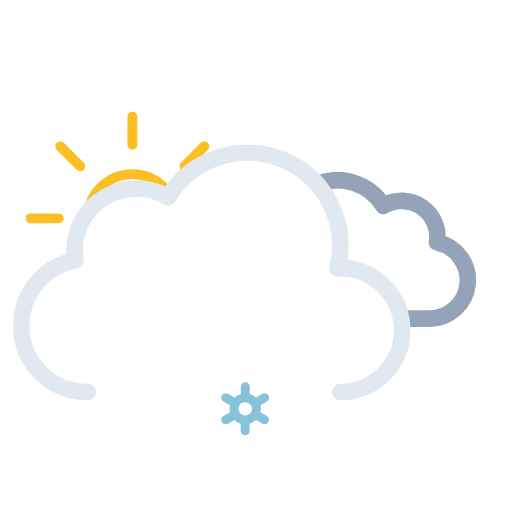
t = 0.00 s
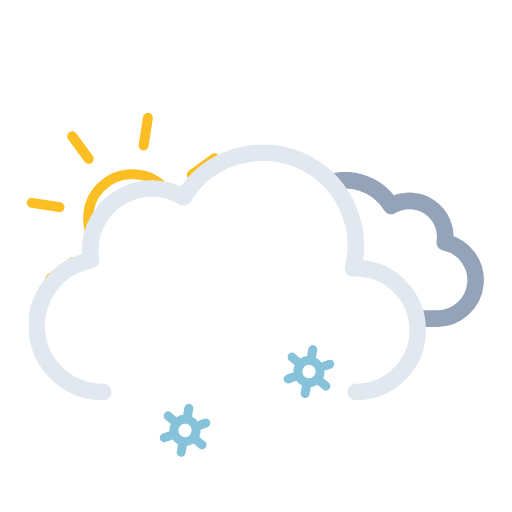
t = 1.17 s
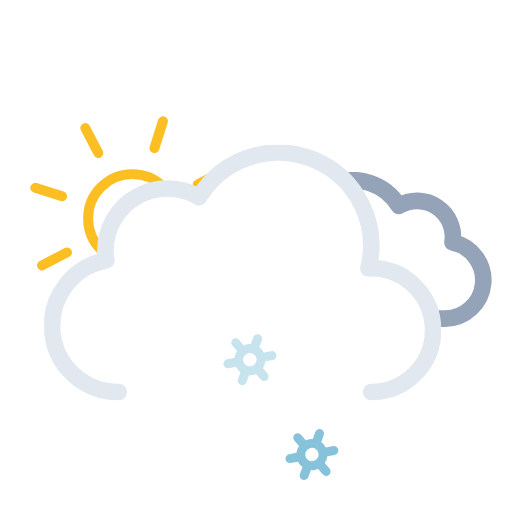
t = 2.33 s
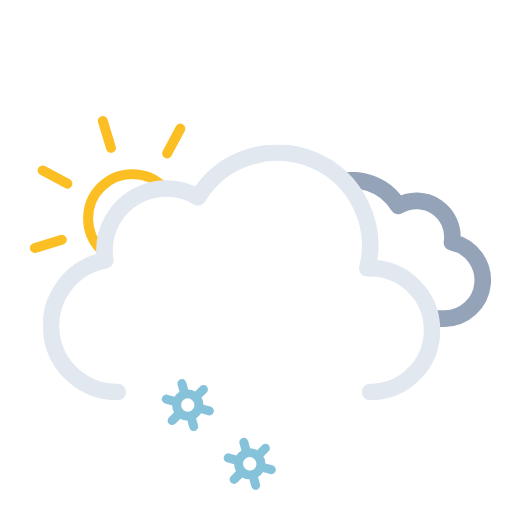
t = 3.75 s
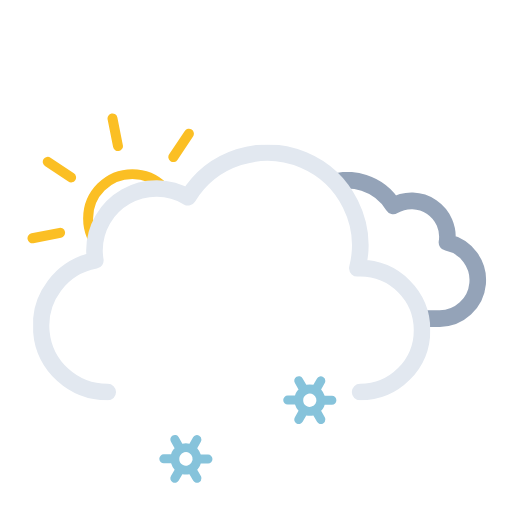
t = 4.50 s
t = 6.00 s: frame unchanged from t = 0.00 s, image omitted

The animated SVG that drew these frames (rendered in a browser with its animation timeline set to each time). Animation: 14 SMIL elements (animate=3,animateTransform=11); one cycle of 6.00 s, repeats indefinitely.

<svg xmlns="http://www.w3.org/2000/svg" xmlns:xlink="http://www.w3.org/1999/xlink" viewBox="34.361 9.611 462.778 462.778"><defs><symbol id="d" viewBox="0 0 193 193"><circle cx="96.5" cy="96.5" r="40" fill="none" stroke="#fbbf24" stroke-miterlimit="10" stroke-width="9"/><path fill="none" stroke="#fbbf24" stroke-linecap="round" stroke-miterlimit="10" stroke-width="9" d="M96.5 29.9V4.5m0 184v-25.4m47.1-113.7 18-18M31.4 161.6l18-18m0-94.2-18-18m130.2 130.2-18-18M4.5 96.5h25.4m158.6 0h-25.4"><animateTransform additive="sum" attributeName="transform" dur="6s" repeatCount="indefinite" type="rotate" values="0 96.5 96.5; 45 96.5 96.5"/></path></symbol><symbol id="f" viewBox="0 0 214.3 140.1"><path fill="none" stroke="#94a3b8" stroke-linejoin="round" stroke-width="15" d="M7.5 100.2a32.4 32.4 0 0032.4 32.4h129.8v-.1l2.3.1a34.8 34.8 0 006.5-68.9 32.4 32.4 0 00-48.5-33 48.6 48.6 0 00-88.6 37.1h-1.5a32.4 32.4 0 00-32.4 32.4Z"/></symbol><symbol id="g" viewBox="0 0 359 231"><path fill="none" stroke="#e2e8f0" stroke-linecap="round" stroke-linejoin="round" stroke-width="15" d="M295.5 223.5a56 56 0 000-112l-2.5.1a83.9 83.9 0 00-153-64.2 56 56 0 00-84.6 48.1 56.6 56.6 0 00.8 9 60 60 0 0011.2 119"/></symbol><symbol id="e" overflow="visible" viewBox="0 0 447.7 371.5"><g clip-path="url(#a)"><use xlink:href="#f" width="214.3" height="140.1" transform="translate(195.51 165.01)"><animateTransform additive="sum" attributeName="transform" dur="6s" repeatCount="indefinite" type="translate" values="-9 0; 9 0; -9 0"/></use></g><use xlink:href="#g" width="359" height="231" transform="translate(0 140.5)"><animateTransform additive="sum" attributeName="transform" dur="6s" repeatCount="indefinite" type="translate" values="-18 0; 18 0; -18 0"/></use></symbol><symbol id="c" viewBox="0 0 512 371.5"><g clip-path="url(#b)"><use xlink:href="#d" width="193" height="193" transform="translate(57.5 110.5)"/></g><use xlink:href="#e" width="447.7" height="371.5" transform="translate(64.34)"/></symbol><symbol id="h" overflow="visible" viewBox="0 0 155.2 48"><g><path fill="#86c3db" d="m41.2 30.5-5.8-3.3a13.7 13.7 0 000-6.4l5.8-3.3a4 4 0 001.5-5.5 4 4 0 00-5.6-1.5l-5.8 3.3a13.6 13.6 0 00-2.6-2 13.8 13.8 0 00-3-1.2V4a4 4 0 00-8.1 0v6.6a14.3 14.3 0 00-5.7 3.2l-5.8-3.3A4 4 0 00.5 12 4 4 0 002 17.5l5.8 3.3a13.7 13.7 0 000 6.4L2 30.5A4 4 0 00.5 36a4 4 0 003.6 2 4 4 0 002-.5l5.8-3.3a13.6 13.6 0 002.6 2 13.8 13.8 0 003 1.2V44a4 4 0 008 0v-6.6a14.2 14.2 0 005.8-3.2l5.8 3.3a4 4 0 002 .5 4 4 0 003.5-2 4 4 0 00-1.4-5.5Zm-22.6-1.3a6 6 0 01-2.3-8.2 6.1 6.1 0 015.3-3 6.2 6.2 0 013 .8A6 6 0 0127 27a6.1 6.1 0 01-8.3 2.2Z" opacity="0"><animateTransform additive="sum" attributeName="transform" dur="6s" repeatCount="indefinite" type="rotate" values="0 24 24; 360 24 24"/><animate id="t1" attributeName="opacity" begin="0s; t1.end+1s" dur="2s" keyTimes="0; .17; .83; 1" values="0; 1; 1; 0"/></path><animateTransform id="s1" additive="sum" attributeName="transform" begin="0s; s1.end+1s" dur="2s" type="translate" values="0 -36; 0 92;"/></g><g><path fill="#86c3db" d="m97.2 30.5-5.8-3.3a13.7 13.7 0 000-6.4l5.8-3.3a4 4 0 001.5-5.5 4 4 0 00-5.6-1.5l-5.8 3.3a13.6 13.6 0 00-2.6-2 13.8 13.8 0 00-3-1.2V4a4 4 0 00-8.1 0v6.6a14.3 14.3 0 00-5.7 3.2l-5.8-3.3a4 4 0 00-5.6 1.5 4 4 0 001.5 5.5l5.8 3.3a13.7 13.7 0 000 6.4L58 30.5a4 4 0 00-1.5 5.5 4 4 0 003.6 2 4 4 0 002-.5l5.8-3.3a13.6 13.6 0 002.6 2 13.8 13.8 0 003 1.2V44a4 4 0 008 0v-6.6a14.2 14.2 0 005.8-3.2l5.8 3.3a4 4 0 002 .5 4 4 0 003.5-2 4 4 0 00-1.4-5.5Zm-22.6-1.3a6 6 0 01-2.3-8.2 6.1 6.1 0 015.3-3 6.2 6.2 0 013 .8A6 6 0 0183 27a6.1 6.1 0 01-8.3 2.2Z" opacity="0"><animateTransform additive="sum" attributeName="transform" dur="6s" repeatCount="indefinite" type="rotate" values="0 80 24; 360 80 24"/><animate id="t2" attributeName="opacity" begin="-.83s; t2.end+1s" dur="2s" keyTimes="0; .17; .83; 1" values="0; 1; 1; 0"/></path><animateTransform id="s2" additive="sum" attributeName="transform" begin="-.83s; s2.end+1s" dur="2s" type="translate" values="0 -36; 0 92;"/></g><g><path fill="#86c3db" d="m153.2 30.5-5.8-3.3a13.7 13.7 0 000-6.4l5.8-3.3a4 4 0 001.5-5.5 4 4 0 00-5.6-1.5l-5.8 3.3a13.6 13.6 0 00-2.6-2 13.8 13.8 0 00-3-1.2V4a4 4 0 00-8.1 0v6.6a14.3 14.3 0 00-5.7 3.2l-5.8-3.3a4 4 0 00-5.6 1.5 4 4 0 001.5 5.5l5.8 3.3a13.7 13.7 0 000 6.4l-5.8 3.3a4 4 0 00-1.5 5.5 4 4 0 003.6 2 4 4 0 002-.5l5.8-3.3a13.6 13.6 0 002.6 2 13.8 13.8 0 003 1.2V44a4 4 0 008 0v-6.6a14.2 14.2 0 005.8-3.2l5.8 3.3a4 4 0 002 .5 4 4 0 003.5-2 4 4 0 00-1.4-5.5Zm-22.6-1.3a6 6 0 01-2.3-8.2 6.1 6.1 0 015.3-3 6.2 6.2 0 013 .8 6 6 0 012.2 8.2 6.1 6.1 0 01-8.2 2.2Z" opacity="0"><animateTransform additive="sum" attributeName="transform" dur="6s" repeatCount="indefinite" type="rotate" values="0 136 24; 360 136 24"/><animate id="t3" attributeName="opacity" begin=".83s; t3.end+1s" dur="2s" keyTimes="0; .17; .83; 1" values="0; 1; 1; 0"/></path><animateTransform id="s3" additive="sum" attributeName="transform" begin=".83s; s3.end+1s" dur="2s" type="translate" values="0 -36; 0 92;"/></g></symbol><clipPath id="a"><path fill="none" d="M351.5 308a56 56 0 00-56-56l-2.5.1A83.7 83.7 0 00211.5 148V0h236.2v308Z"><animateTransform additive="sum" attributeName="transform" dur="6s" repeatCount="indefinite" type="translate" values="-18 0; 18 0; -18 0"/></path></clipPath><clipPath id="b"><path fill="none" d="M276 148a83.8 83.8 0 00-71.4 40 56 56 0 00-84.6 48 56.6 56.6 0 00.8 9A60 60 0 0072 304H0V0h276Z"><animateTransform additive="sum" attributeName="transform" dur="6s" repeatCount="indefinite" type="translate" values="-18 0; 18 0; -18 0"/></path></clipPath></defs><use xlink:href="#c" width="512" height="371.5"/><use xlink:href="#h" width="155.2" height="48" transform="translate(178.4 338)"/></svg>
